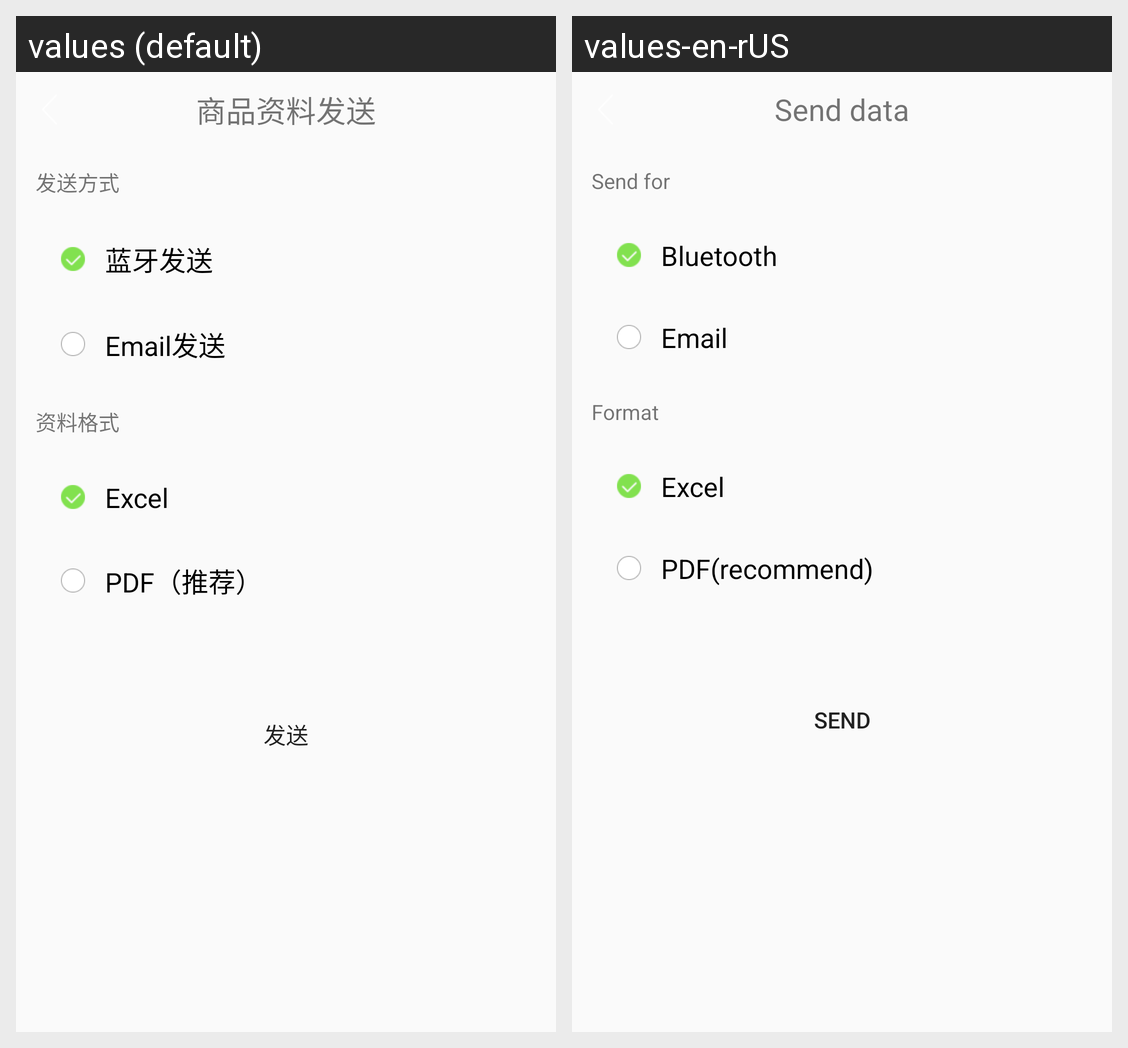

The Android screen above is rendered under two locales of the same app. Produce the string resources it draws, with the default and per-locale values.
Android screen res/layout/activity_send_goods_data_by_buyer_actvity.xml rendered under 2 locales, left to right: values (default), values-en-rUS. Device: Nexus 5 (rendered at 1080×1920; each locale shown at half size, 540×960, under a caption strip naming it); theme AppTheme.
Strings drawn on this screen, with the default value and each locale's value (text and hints the layout hard-codes, and strings that could not be matched under every locale, appear in the picture but are not listed):

goods_zlfs
  values: 商品资料发送
  values-en-rUS: Send data

send_fs
  values: 发送方式
  values-en-rUS: Send for

bluetooth_fs
  values: 		蓝牙发送
  values-en-rUS: 		Bluetooth

email_fs
  values: 		Email发送
  values-en-rUS: 		Email

data_gs
  values: 资料格式
  values-en-rUS: Format

excel
  values: 		Excel
  values-en-rUS: 		Excel

pdf
  values: 		PDF（推荐）
  values-en-rUS: 		PDF(recommend)

send
  values: 发送
  values-en-rUS: Send
